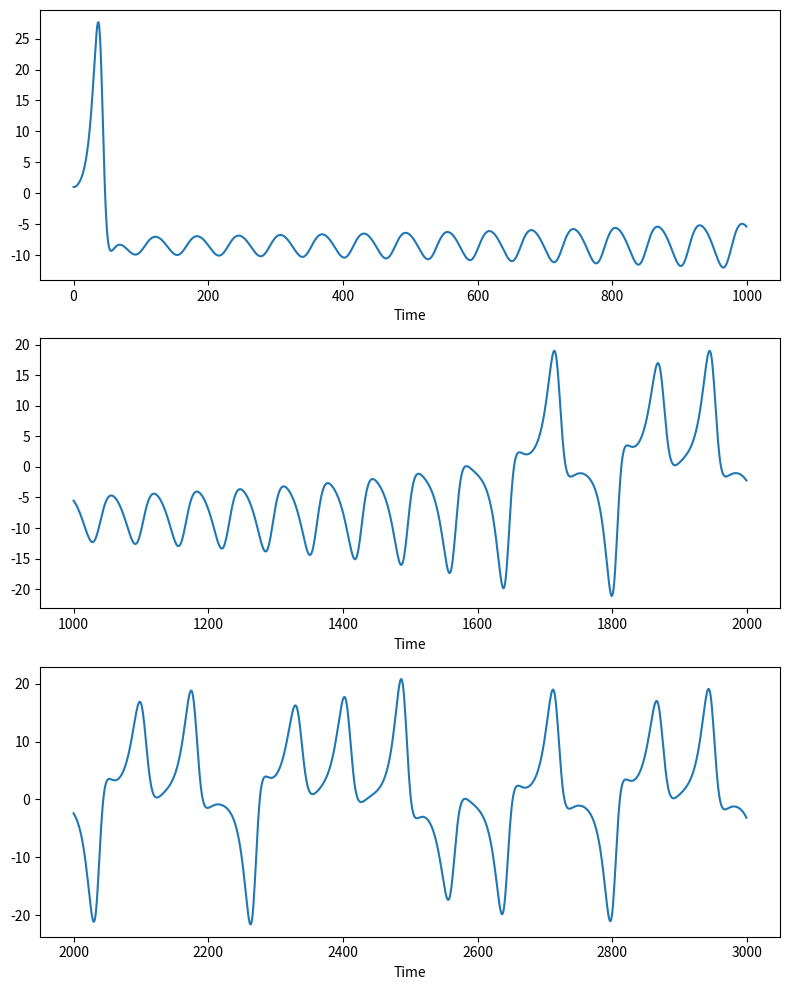
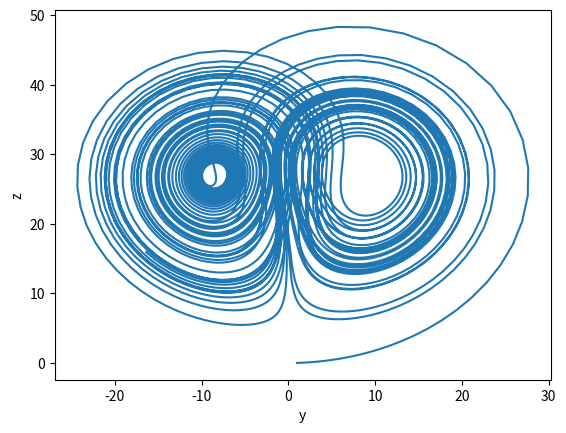
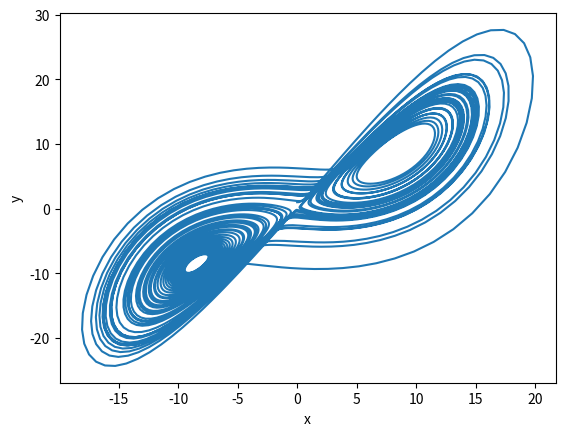
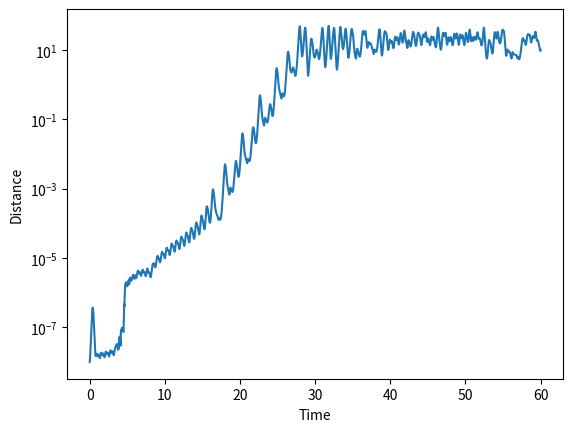

Reproduce these figures in Python, in order.
import numpy as np
import matplotlib.pyplot as plt
from scipy.integrate import odeint

def LZ(w, t, si, r, b):
    """
    Definition of the given Lorentz equations

    Inputs:
    t: time (type: float)
    W: current system conditions (W_0 are the initial conditions), composed of x, y, and z variables (type: list).
    si: Prandtl number (type: float)
    r: Rayleigh number (type: float)
    b: dimensionless length scale (type: float)

    Output:(type: list) solution to differential equations based on initial conditions and parameter values
    """
    x, y, z = w
    dxdt = si*(y - x)
    dydt = r*x - y - x*z
    dzdt = x*y - b*z
    return [dxdt, dydt, dzdt]

w0 = [0.0, 1.0, 0.0]
si = 10.0
r = 28.0
b = 8.0/3.0

t = np.linspace(0, 60, 6001)

# Solve ODE using odeint
sol = odeint(LZ, w0, t, args=(si, r, b))

delta_t = 0.01
N=t/delta_t

fig, ax = plt.subplots(3, 1, figsize=(8, 10))

# Plotting the three figures with the requested iteration values
ax[0].plot(N[:1000], sol[:1000, 1])
ax[0].set_xlabel('Time')

ax[1].plot(N[1000:2000], sol[1000:2000, 1])
ax[1].set_xlabel('Time')

ax[2].plot(N[2000:3000], sol[2000:3000, 1])
ax[2].set_xlabel('Time')

plt.tight_layout()
plt.show()



# Same initial conditions but changing the planes to reproduced the wanted plots
W_0 = [0.0, 1.0, 0.0]
t1 = np.linspace(0, 60, 6001)
sol = odeint(LZ, W_0, t1, args=(si, r, b))

# Plot y vs. z
fig, ax = plt.subplots()
ax.plot(sol[:, 1], sol[:, 2])
ax.set(xlabel='y', ylabel='z')

# Plot x vs. y
fig, ax = plt.subplots()
ax.plot(sol[:, 0], sol[:, 1])
ax.set(xlabel='x', ylabel='y')
plt.show()


# Calculating the difference between the initial and the slightly changed W_0
W_02 = [0.0, 1.0 + 1e-8, 0.0]
sol1 = odeint(LZ, W_0, t1, args=(si, r, b))
sol2 = odeint(LZ, W_02, t1, args=(si, r, b))

# Calculating distance between solutions (x,y,z vectors) at each time step 
d = np.sqrt(np.sum((sol1 - sol2)**2, axis=1))  

# Plot the distance 
fig, ax = plt.subplots()
ax.semilogy(t1, d)
ax.set_xlabel('Time')
ax.set_ylabel('Distance')
plt.show()

